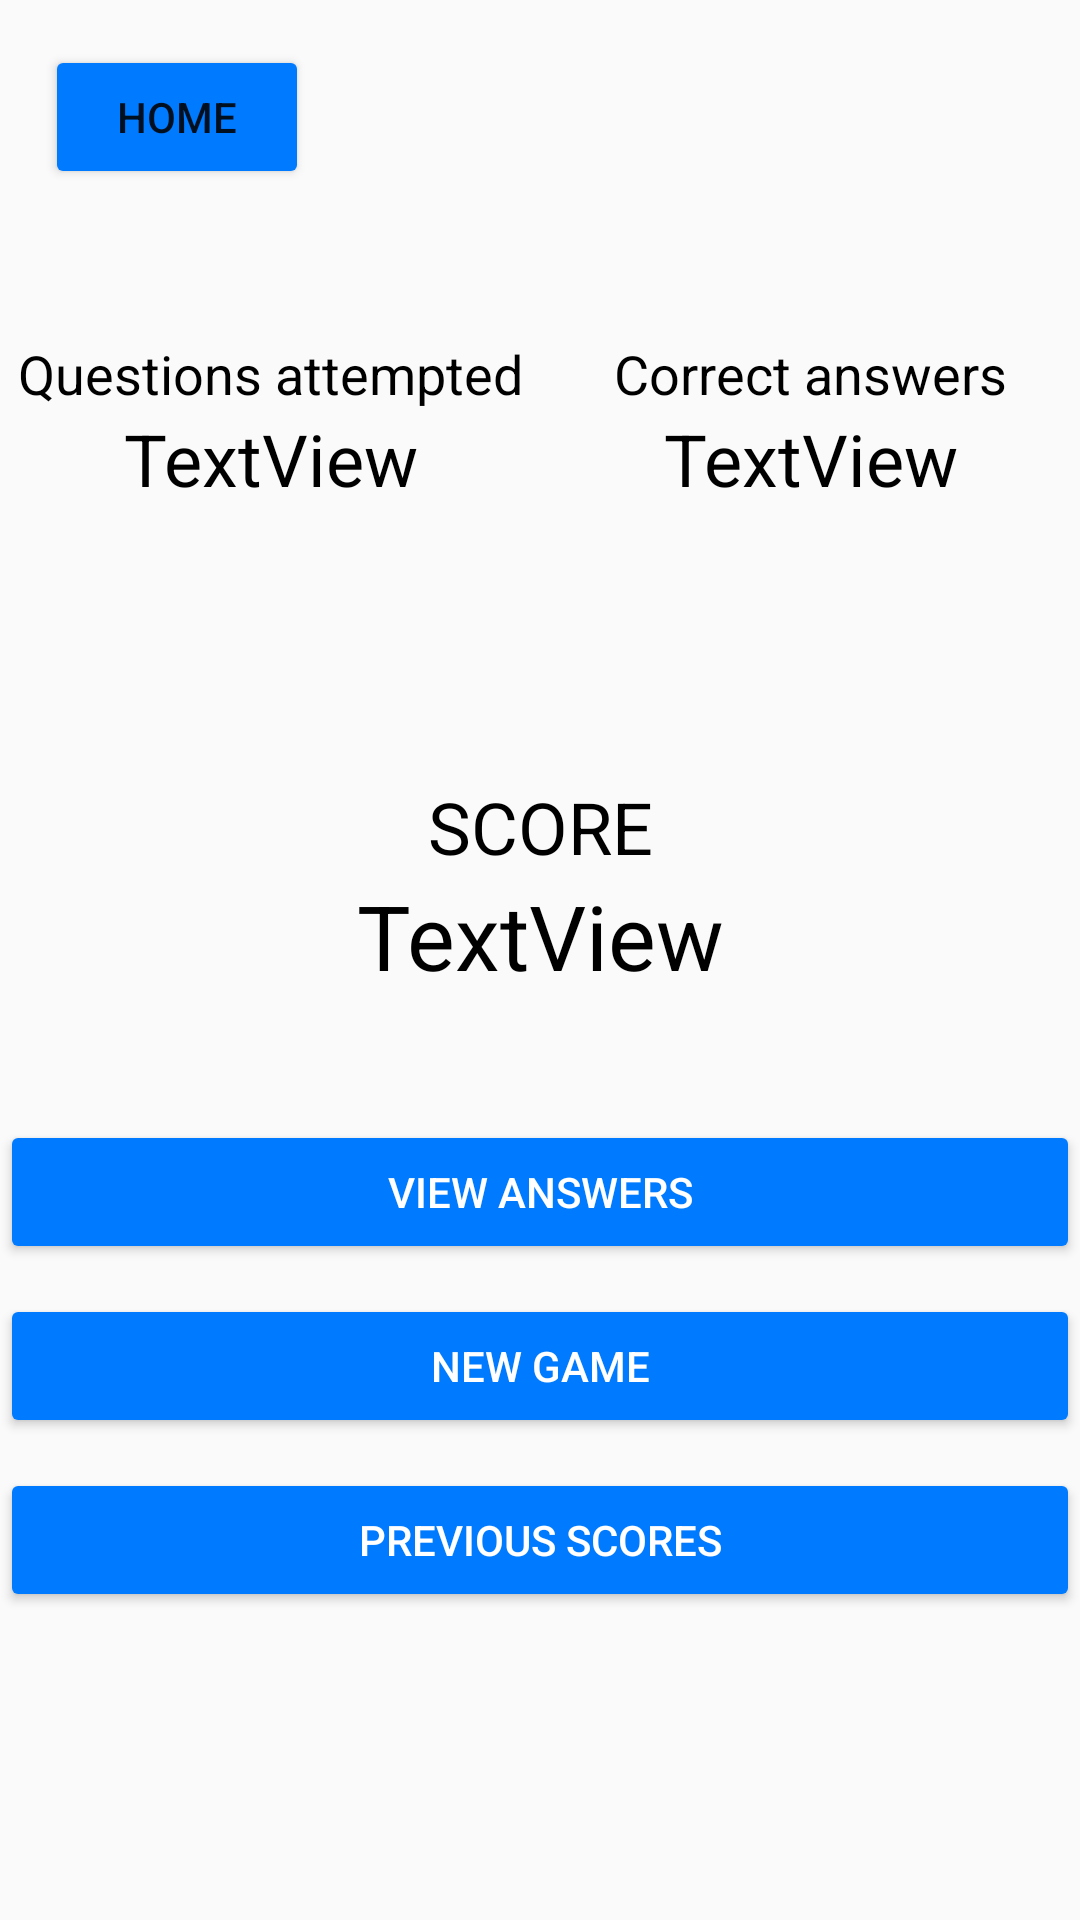

Produce the Android XML layout that renders to this screen, including the resource entries it uses.
<!-- AndroidManifest.xml: application theme AppTheme -->
<!-- res/layout/new_score.xml -->
<?xml version="1.0" encoding="utf-8"?>
<LinearLayout xmlns:android="http://schemas.android.com/apk/res/android"
    android:orientation="vertical" android:layout_width="match_parent"
    android:layout_height="match_parent"
    >

    <Button
        android:id="@+id/home"
        android:layout_width="wrap_content"
        android:layout_height="wrap_content"
        android:layout_marginStart="15dp"
        android:layout_marginTop="15dp"
        android:backgroundTint="#007BFF"
        android:text="HOME" />

    <LinearLayout
        android:layout_width="match_parent"
        android:layout_height="match_parent"
        android:layout_weight="1.3"
        android:orientation="horizontal">

        <LinearLayout
            android:layout_width="match_parent"
            android:layout_height="match_parent"
            android:layout_gravity="center"
            android:layout_weight="1"
            android:gravity="center"
            android:orientation="vertical">

            <TextView
                android:id="@+id/textView16"
                android:layout_width="match_parent"
                android:layout_height="wrap_content"
                android:layout_gravity="center"
                android:gravity="center"
                android:text="Questions attempted"
                android:textColor="#000000"
                android:textSize="18sp" />

            <TextView
                android:id="@+id/Qattempted"
                android:layout_width="match_parent"
                android:layout_height="wrap_content"
                android:layout_gravity="center"
                android:gravity="center"
                android:text="TextView"
                android:textColor="#000000"
                android:textSize="24sp" />


        </LinearLayout>

        <LinearLayout
            android:layout_width="match_parent"
            android:layout_height="match_parent"
            android:layout_gravity="center"
            android:layout_weight="1"
            android:gravity="center"
            android:orientation="vertical">

            <TextView
                android:id="@+id/textView17"
                android:layout_width="match_parent"
                android:layout_height="wrap_content"
                android:gravity="center"
                android:text="Correct answers"
                android:textColor="#000000"
                android:textSize="18sp" />

            <TextView
                android:id="@+id/CAnswers"
                android:layout_width="match_parent"
                android:layout_height="wrap_content"
                android:gravity="center"
                android:text="TextView"
                android:textColor="#000000"
                android:textSize="24sp" />
        </LinearLayout>
    </LinearLayout>

    <LinearLayout
        android:layout_width="match_parent"
        android:layout_height="match_parent"
        android:layout_weight="1.3"
        android:gravity="center"
        android:orientation="vertical">

        <TextView
            android:id="@+id/textView22"
            android:layout_width="match_parent"
            android:layout_height="wrap_content"
            android:layout_gravity="center"
            android:gravity="center"
            android:text="SCORE"
            android:textColor="#000000"
            android:textSize="24sp" />

        <TextView
            android:id="@+id/score"
            android:layout_width="match_parent"
            android:layout_height="wrap_content"
            android:gravity="center"
            android:text="TextView"
            android:textColor="#000000"
            android:textSize="30sp" />
    </LinearLayout>

    <LinearLayout
        android:layout_width="match_parent"
        android:layout_height="match_parent"
        android:layout_weight="1"
        android:orientation="vertical">

        <Button
            android:id="@+id/viewAnswers"
            android:layout_width="match_parent"
            android:layout_height="wrap_content"
            android:layout_marginBottom="10dp"
            android:backgroundTint="#007BFF"
            android:text="VIEW ANSWERS"
            android:textColor="#FFFFFF" />

        <Button
            android:id="@+id/newGame"
            android:layout_width="match_parent"
            android:layout_height="wrap_content"
            android:layout_marginBottom="10dp"
            android:backgroundTint="#007BFF"
            android:text="NEW GAME"
            android:textColor="#FFFFFF" />

        <Button
            android:id="@+id/previousScores"
            android:layout_width="match_parent"
            android:layout_height="wrap_content"
            android:backgroundTint="#007BFF"
            android:shadowColor="#FFFFFF"
            android:text="PREVIOUS SCORES"
            android:textColor="#FFFFFF" />
    </LinearLayout>
</LinearLayout>
<!-- resources referenced by this layout -->
<resources>
  <style name="AppTheme" parent="Theme.AppCompat.Light.DarkActionBar">
          
          <item name="colorPrimary">@color/colorPrimary</item>
          <item name="colorPrimaryDark">@color/colorPrimaryDark</item>
          <item name="colorAccent">@color/colorAccent</item>
      </style>
  <color name="colorPrimary">#008577</color>
  <color name="colorPrimaryDark">#00574B</color>
  <color name="colorAccent">#D81B60</color>
</resources>
